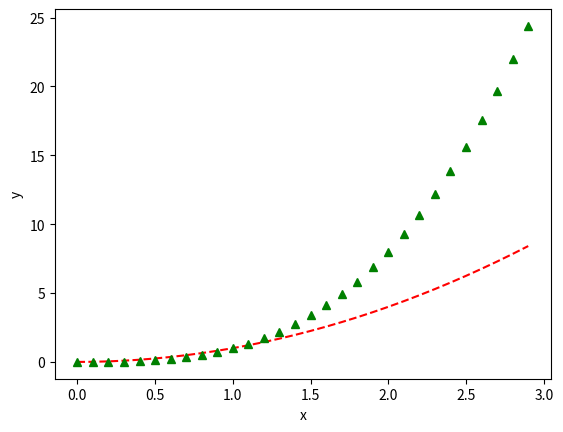

Python code for this plot:
import matplotlib.pyplot as plt
x=[]
y1=[]
y2=[]
for i in range(0,30):
    x.append(i/10)
    y1.append(pow(i/10,2))
    y2.append(pow(i/10,3))
print(x,y1,y1)
plt.plot(x, y1, 'r--')
plt.plot(x, y2, 'g^')
plt.xlabel('x')
plt.ylabel('y')
plt.show()
